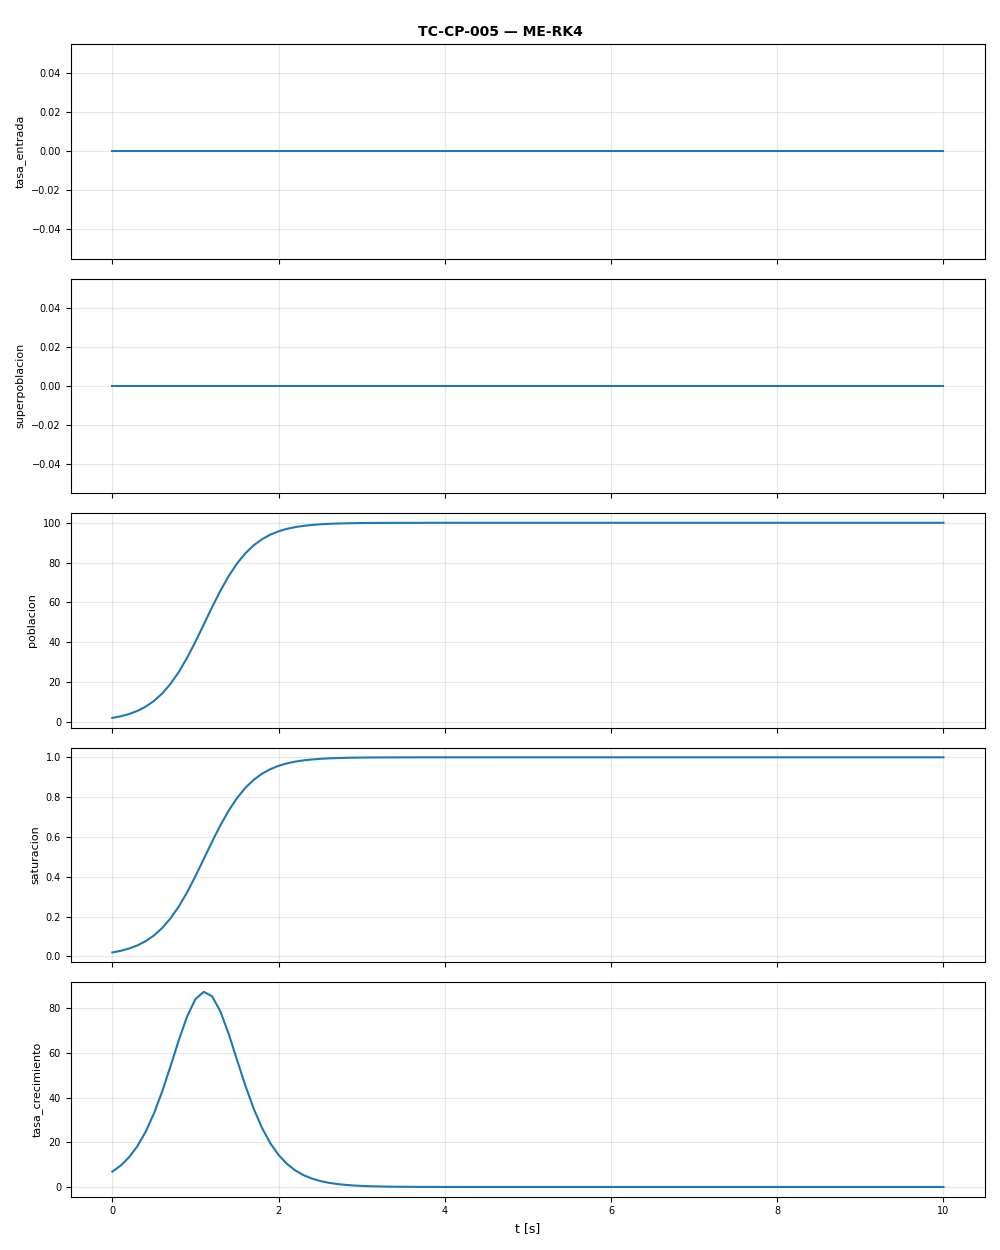

Data behind this chart, as committed beside it:
t, tasa_entrada, superpoblacion, poblacion, saturacion, tasa_crecimiento
0.0, 0.0, 0.0, 2.0, 0.02, 6.86
0.1, 0.0, 0.0, 2.814, 0.02814, 9.573
0.2, 0.0, 0.0, 3.947, 0.03947, 13.27
0.3, 0.0, 0.0, 5.51, 0.0551, 18.22
0.4, 0.0, 0.0, 7.643, 0.07643, 24.7
0.5, 0.0, 0.0, 10.51, 0.1051, 32.91
0.6, 0.0, 0.0, 14.28, 0.1428, 42.85
0.7, 0.0, 0.0, 19.12, 0.1912, 54.13
0.8, 0.0, 0.0, 25.12, 0.2512, 65.84
0.9, 0.0, 0.0, 32.26, 0.3226, 76.48
1.0, 0.0, 0.0, 40.32, 0.4032, 84.22
1.1, 0.0, 0.0, 48.95, 0.4895, 87.46
1.2, 0.0, 0.0, 57.64, 0.5764, 85.46
1.3, 0.0, 0.0, 65.88, 0.6588, 78.67
1.4, 0.0, 0.0, 73.26, 0.7326, 68.56
1.5, 0.0, 0.0, 79.54, 0.7954, 56.95
1.6, 0.0, 0.0, 84.66, 0.8466, 45.46
1.7, 0.0, 0.0, 88.67, 0.8867, 35.15
1.8, 0.0, 0.0, 91.74, 0.9174, 26.51
1.9, 0.0, 0.0, 94.04, 0.9404, 19.63
2.0, 0.0, 0.0, 95.72, 0.9572, 14.33
2.1, 0.0, 0.0, 96.95, 0.9695, 10.36
2.2, 0.0, 0.0, 97.83, 0.9783, 7.436
2.3, 0.0, 0.0, 98.46, 0.9846, 5.308
2.4, 0.0, 0.0, 98.91, 0.9891, 3.775
2.5, 0.0, 0.0, 99.23, 0.9923, 2.678
2.6, 0.0, 0.0, 99.46, 0.9946, 1.896
2.7, 0.0, 0.0, 99.62, 0.9962, 1.34
2.8, 0.0, 0.0, 99.73, 0.9973, 0.9466
2.9, 0.0, 0.0, 99.81, 0.9981, 0.6682
3.0, 0.0, 0.0, 99.87, 0.9987, 0.4714
3.1, 0.0, 0.0, 99.9, 0.999, 0.3325
3.2, 0.0, 0.0, 99.93, 0.9993, 0.2344
3.3, 0.0, 0.0, 99.95, 0.9995, 0.1653
3.4, 0.0, 0.0, 99.97, 0.9997, 0.1165
3.5, 0.0, 0.0, 99.98, 0.9998, 0.08213
3.6, 0.0, 0.0, 99.98, 0.9998, 0.05789
3.7, 0.0, 0.0, 99.99, 0.9999, 0.0408
3.8, 0.0, 0.0, 99.99, 0.9999, 0.02875
3.9, 0.0, 0.0, 99.99, 0.9999, 0.02026
4.0, 0.0, 0.0, 100, 1, 0.01428
4.1, 0.0, 0.0, 100, 1, 0.01006
4.2, 0.0, 0.0, 100, 1, 0.007093
4.3, 0.0, 0.0, 100, 1, 0.004999
4.4, 0.0, 0.0, 100, 1, 0.003523
4.5, 0.0, 0.0, 100, 1, 0.002483
4.6, 0.0, 0.0, 100, 1, 0.00175
4.7, 0.0, 0.0, 100, 1, 0.001233
4.8, 0.0, 0.0, 100, 1, 0.0008689
4.9, 0.0, 0.0, 100, 1, 0.0006123
5.0, 0.0, 0.0, 100, 1, 0.0004315
5.1, 0.0, 0.0, 100, 1, 0.0003041
5.2, 0.0, 0.0, 100, 1, 0.0002143
5.3, 0.0, 0.0, 100, 1, 0.000151
5.4, 0.0, 0.0, 100, 1, 0.0001064
5.5, 0.0, 0.0, 100, 1, 7.501277172e-05
5.6, 0.0, 0.0, 100, 1, 5.286371432e-05
5.7, 0.0, 0.0, 100, 1, 3.725461839e-05
5.8, 0.0, 0.0, 100, 1, 2.625442754e-05
5.9, 0.0, 0.0, 100, 1, 1.850226848e-05
... 42 more rows
